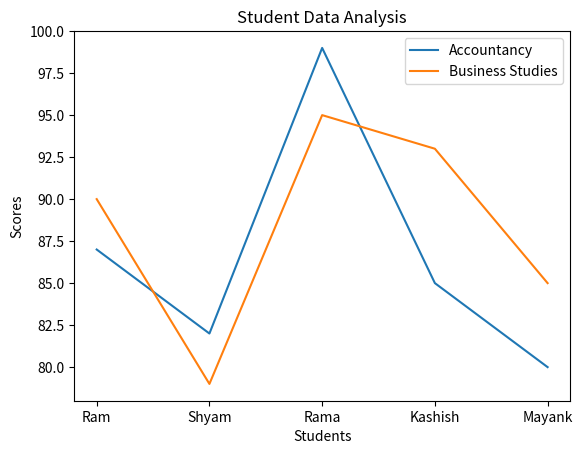

Here is the Python script that generated this plot:
##
#! -- 1. Pandas --
from pandas import Series

# ? Creating Series
print("Creating the Series")

S = Series({"A": 4300, "B": 6500, "C": 3900, "D": 6100})

print(S)
print()

# ? Modifying
print("Modifying the Series")

S["A"] = 3400
S["C"] = S["D"] = 5000

print(S)


#! -- 2. Matplotlib --
from matplotlib.pyplot import plot, title, xlabel, ylabel, show, legend

names = ["Ram", "Shyam", "Rama", "Kashish", "Mayank"]
accountancy = [87, 82, 99, 85, 80]
bst = [90, 79, 95, 93, 85]

plot(names, accountancy, label="Accountancy")
plot(names, bst, label="Business Studies")

title("Student Data Analysis")
xlabel("Students")
ylabel("Scores")
legend()

show()


#! -- 3. MySQL --
# ? No      Name             Price           Supplier           Stock
# ? 1       Motherboard      7000            Intel              20
# ? 2       Keyboard         1000            TVSE               70
# ? 3       Mouse             500            Logitech           20
# ? 4       Soundcard         600            Samsung            20
# ? 5       Speaker           600            Samsung            20
# ? 6       Monitor          3000            Philips            20
# ? 7       CD-ROM           2800            Creative           20
# ? 8       Printer          7900            HP                 20

# ? Creating the table and inserting values
# * create database Preboard;
# * use Preboard;
# * create table product(
# * No int primary key,
# * Name varchar(50),
# * Price int,
# * Supplier varchar(50),
# * Stock int
# * );
# * insert into product values
# * (1, "Motherboard", 7000, "Intel", 20),
# * (2, "Keyboard", 1000, "TVSE", 70),
# * (3, "Mouse", 500, "Logitech", 60),
# * (4, "Soundcard", 600, "Samsung", 50),
# * (5, "Speakers", 600, "Samsung", 25),
# * (6, "Monitor", 3000, "Philips", 22),
# * (7, "CD-ROM", 2800, "Creative", 32),
# * (8, "Printer", 7900, "HP", 10);
# * select * from product;

# ? Display name and price in descending order of stock
# * select name,price from product order by stock desc;

# ? Display position of 'a' in name column
# * select name, position('a' in name) from product;

# ? Display 3 characters from 2nd position of supplier column
# * select supplier, mid(supplier, 2, 3) from product;

# ? Display average price of each supplier
# * select supplier, avg(price) from product group by supplier;

# ? Display average price of each supper whose supplier is 'Samsung'
# * select supplier, avg(price) from product where supplier="Samsung" group by supplier;
